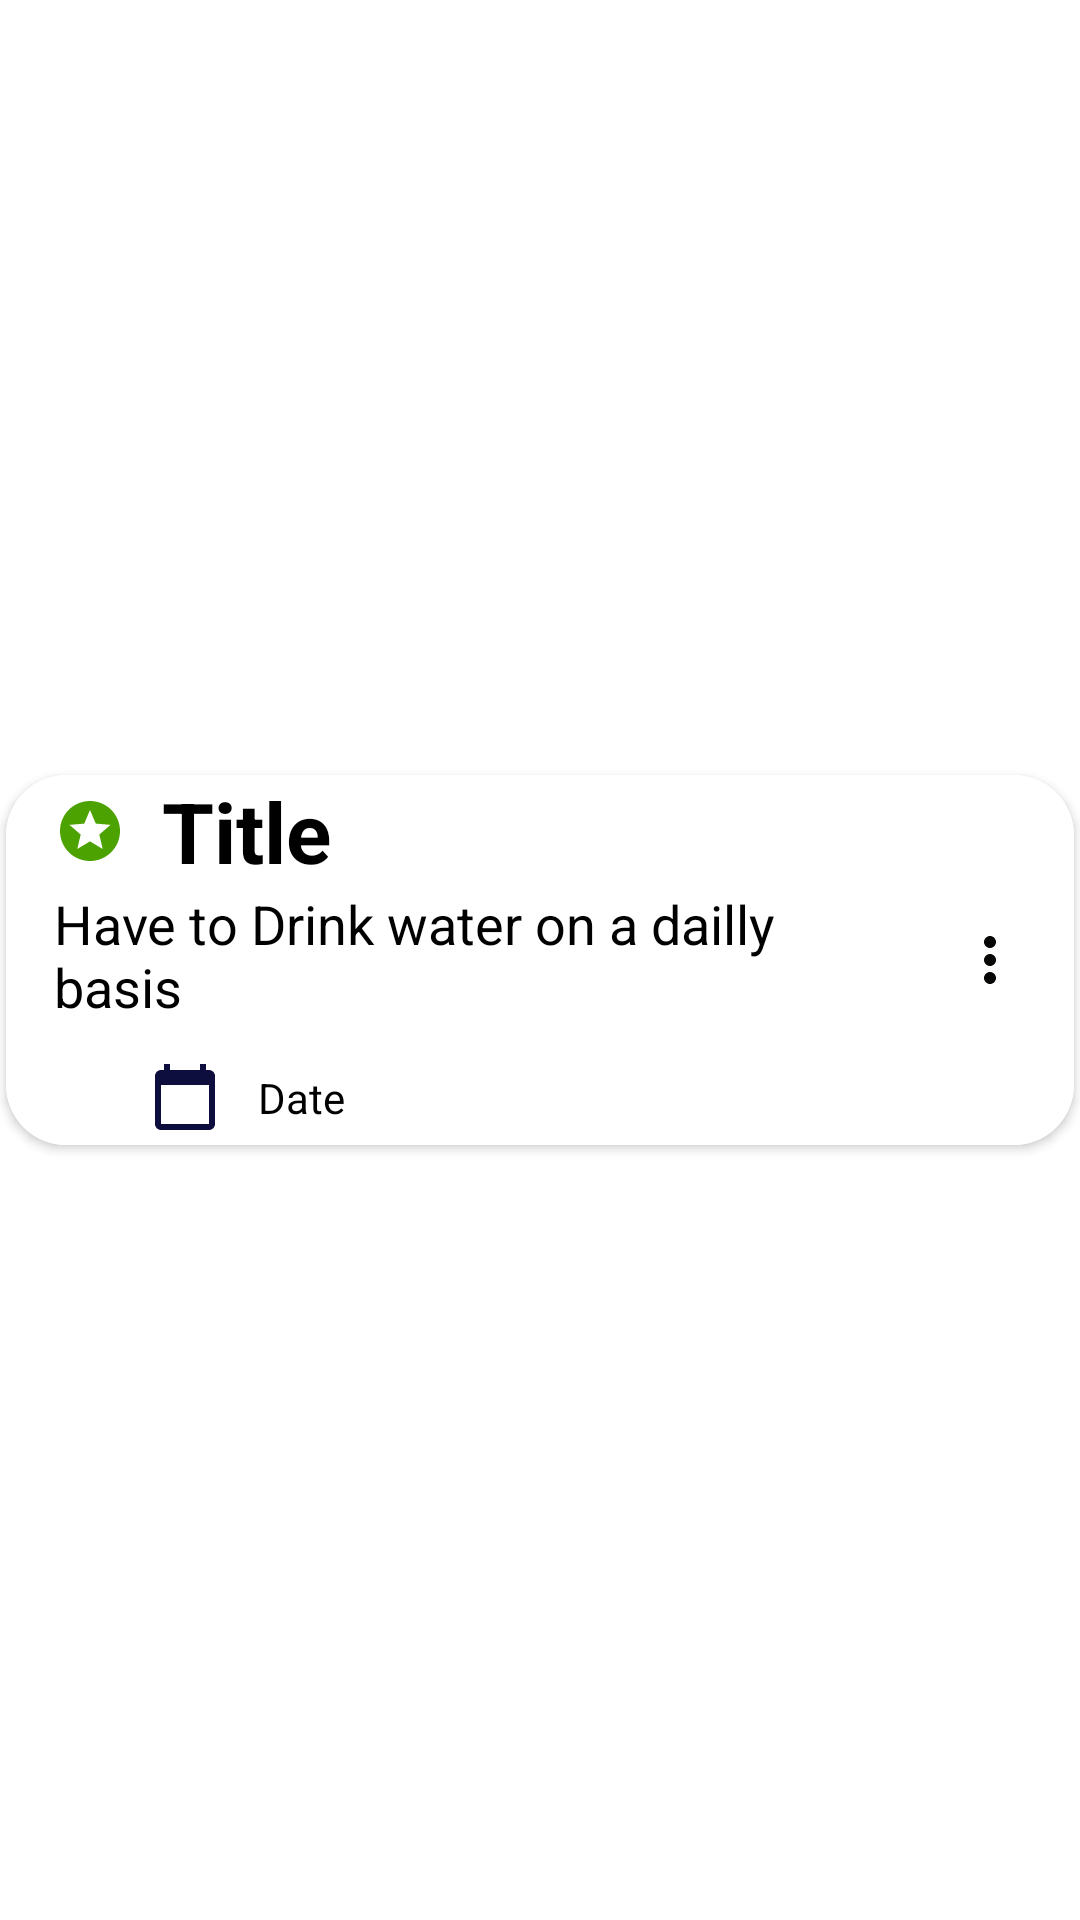

Produce the Android XML layout that renders to this screen, including the resource entries it uses.
<!-- AndroidManifest.xml: application theme Theme.GoodNote -->
<!-- res/layout/calender_event_list.xml -->
<?xml version="1.0" encoding="utf-8"?>
<androidx.constraintlayout.widget.ConstraintLayout xmlns:android="http://schemas.android.com/apk/res/android"
    xmlns:app="http://schemas.android.com/apk/res-auto"
    android:layout_width="match_parent"
    android:layout_height="wrap_content">

    <androidx.cardview.widget.CardView
        android:layout_width="match_parent"
        android:layout_height="wrap_content"
        android:layout_margin="2dp"
        android:padding="2dp"
        android:background="@color/white"
        app:layout_constraintBottom_toBottomOf="parent"
        app:layout_constraintEnd_toEndOf="parent"
        app:cardCornerRadius="20dp"
        app:layout_constraintStart_toStartOf="parent"
        app:layout_constraintTop_toTopOf="parent">

        <androidx.constraintlayout.widget.ConstraintLayout
            android:id="@+id/parent_layout"
            android:layout_width="match_parent"
            android:layout_height="wrap_content"
            android:background="@color/white">


            <TextView
                android:id="@+id/task_textView"
                android:layout_width="match_parent"
                android:layout_height="wrap_content"
                android:layout_marginStart="16dp"
                android:layout_marginTop="16dp"
                android:layout_marginEnd="80dp"
                android:layout_marginBottom="16dp"
                android:text="@string/sample_text"
                android:textColor="@color/black"
                android:textSize="18sp"
                app:layout_constraintBottom_toBottomOf="parent"
                app:layout_constraintEnd_toEndOf="parent"
                app:layout_constraintHorizontal_bias="0.0"
                app:layout_constraintStart_toStartOf="parent"
                app:layout_constraintTop_toTopOf="parent"
                app:layout_constraintVertical_bias="0.463" />

            <TextView
                android:id="@+id/title_textView"
                android:layout_width="wrap_content"
                android:layout_height="wrap_content"
                android:layout_marginStart="12dp"
                android:text="@string/title"
                android:textColor="@color/black"
                android:textSize="28sp"
                android:textStyle="bold"
                app:layout_constraintBottom_toTopOf="@+id/task_textView"
                app:layout_constraintStart_toEndOf="@+id/imageView7"
                app:layout_constraintTop_toTopOf="parent"
                app:layout_constraintVertical_bias="0.0" />

            <TextView
                android:id="@+id/date_textView"
                android:layout_width="wrap_content"
                android:layout_height="wrap_content"
                android:layout_marginStart="68dp"
                android:text="@string/date"
                android:textColor="@color/black"
                app:layout_constraintBottom_toBottomOf="@+id/imageView3"
                app:layout_constraintStart_toStartOf="@+id/task_textView"
                app:layout_constraintTop_toTopOf="@+id/imageView3" />

            <ImageView
                android:id="@+id/imageView3"
                android:layout_width="wrap_content"
                android:layout_height="wrap_content"
                android:layout_marginBottom="4dp"
                android:contentDescription="@string/calender"
                app:layout_constraintBottom_toBottomOf="parent"
                app:layout_constraintEnd_toStartOf="@+id/date_textView"
                app:layout_constraintHorizontal_bias="0.718"
                app:layout_constraintStart_toStartOf="@+id/task_textView"
                app:srcCompat="@drawable/ic_baseline_calendar_today_24" />

            <ImageView
                android:id="@+id/imageView7"
                android:layout_width="wrap_content"
                android:layout_height="wrap_content"
                app:layout_constraintBottom_toBottomOf="@+id/title_textView"
                app:layout_constraintStart_toStartOf="@+id/task_textView"
                app:layout_constraintTop_toTopOf="@+id/title_textView"
                android:src="@drawable/ic_baseline_stars_green_24"
                android:contentDescription="@string/star" />

            <ImageView
                android:id="@+id/edit_delete_calender"
                android:layout_width="wrap_content"
                android:layout_height="wrap_content"
                android:layout_marginEnd="16dp"
                android:clickable="true"
                app:layout_constraintBottom_toBottomOf="parent"
                app:layout_constraintEnd_toEndOf="parent"
                app:layout_constraintTop_toTopOf="parent"
                app:srcCompat="@drawable/ic_baseline_more_vert_24"
                android:contentDescription="@string/edit_delete"
                android:focusable="true" />

        </androidx.constraintlayout.widget.ConstraintLayout>

    </androidx.cardview.widget.CardView>



</androidx.constraintlayout.widget.ConstraintLayout>
<!-- resources referenced by this layout -->
<resources>
  <color name="black">#FF000000</color>
  <color name="white">#FFFFFFFF</color>
  <!-- drawable ic_baseline_calendar_today_24 (drawable) -->
  <vector android:height="24dp" android:tint="#0E0E3E"
      android:viewportHeight="24" android:viewportWidth="24"
      android:width="24dp" xmlns:android="http://schemas.android.com/apk/res/android">
      <path android:fillColor="@android:color/white" android:pathData="M20,3h-1L19,1h-2v2L7,3L7,1L5,1v2L4,3c-1.1,0 -2,0.9 -2,2v16c0,1.1 0.9,2 2,2h16c1.1,0 2,-0.9 2,-2L22,5c0,-1.1 -0.9,-2 -2,-2zM20,21L4,21L4,8h16v13z"/>
  </vector>
  <!-- drawable ic_baseline_more_vert_24 (drawable) -->
  <vector android:height="24dp" android:tint="#060704"
      android:viewportHeight="24" android:viewportWidth="24"
      android:width="24dp" xmlns:android="http://schemas.android.com/apk/res/android">
      <path android:fillColor="@android:color/white" android:pathData="M12,8c1.1,0 2,-0.9 2,-2s-0.9,-2 -2,-2 -2,0.9 -2,2 0.9,2 2,2zM12,10c-1.1,0 -2,0.9 -2,2s0.9,2 2,2 2,-0.9 2,-2 -0.9,-2 -2,-2zM12,16c-1.1,0 -2,0.9 -2,2s0.9,2 2,2 2,-0.9 2,-2 -0.9,-2 -2,-2z"/>
  </vector>
  <!-- drawable ic_baseline_stars_green_24 (drawable) -->
  <vector android:height="24dp" android:tint="#4CA200"
      android:viewportHeight="24" android:viewportWidth="24"
      android:width="24dp" xmlns:android="http://schemas.android.com/apk/res/android">
      <path android:fillColor="@android:color/white" android:pathData="M11.99,2C6.47,2 2,6.48 2,12s4.47,10 9.99,10C17.52,22 22,17.52 22,12S17.52,2 11.99,2zM16.23,18L12,15.45 7.77,18l1.12,-4.81 -3.73,-3.23 4.92,-0.42L12,5l1.92,4.53 4.92,0.42 -3.73,3.23L16.23,18z"/>
  </vector>
  <string name="calender">calender</string>
  <string name="date">Date</string>
  <string name="edit_delete">Edit_delet</string>
  <string name="sample_text">Have to Drink water on a dailly basis</string>
  <string name="star">star</string>
  <string name="title">Title</string>
  <style name="Theme.GoodNote" parent="Theme.MaterialComponents.DayNight.NoActionBar">
          
          <item name="colorPrimary">@color/purple_500</item>
          <item name="colorPrimaryVariant">@color/purple_700</item>
          <item name="colorOnPrimary">@color/white</item>
          
          <item name="colorSecondary">@color/teal_200</item>
          <item name="colorSecondaryVariant">@color/teal_700</item>
          <item name="colorOnSecondary">@color/black</item>
          
          <item name="android:statusBarColor" tools:targetApi="l">?attr/colorPrimaryVariant</item>
          
      </style>
  <color name="purple_500">#FF6200EE</color>
  <color name="purple_700">#FF3700B3</color>
  <color name="teal_200">#FF03DAC5</color>
  <color name="teal_700">#FF018786</color>
</resources>
